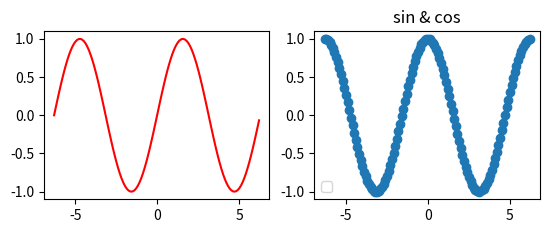

Recreate this plot in Python.
import matplotlib.pyplot as plt
import numpy as np

x = np.arange(-2*np.pi,2*np.pi,0.1)
y = np.sin(x)
y2 = np.cos(x)

plt.subplot(2,2,1)
plt.plot(x, y, color="red", label="sin")
plt.subplot(2,2,2)
plt.scatter(x, y2)
plt.title("sin & cos")
plt.legend()
plt.show()
